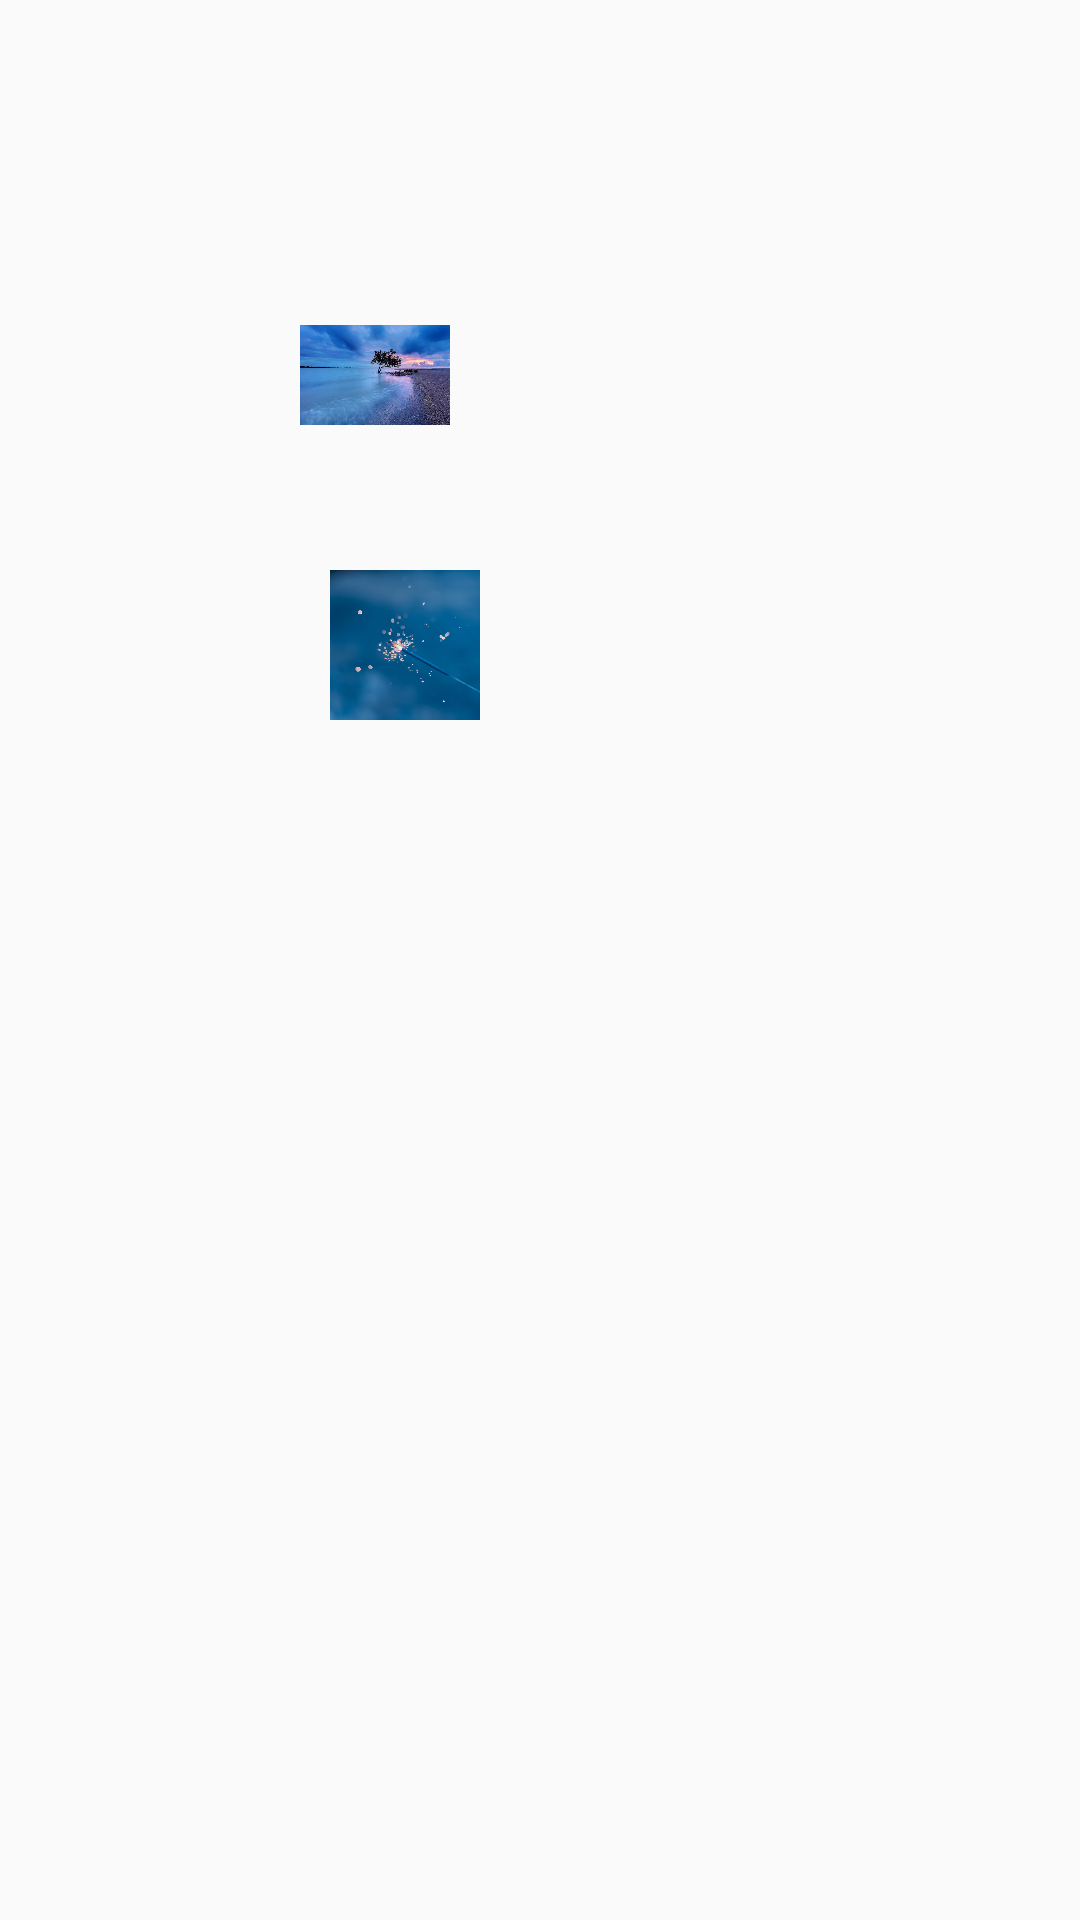

Reconstruct the res/layout file that produces this screen, plus the resources it refers to.
<!-- AndroidManifest.xml: application theme AppTheme -->
<!-- res/layout/frg_motion_0_b.xml -->
<?xml version="1.0" encoding="utf-8"?>
<androidx.constraintlayout.motion.widget.MotionLayout
        xmlns:android="http://schemas.android.com/apk/res/android"
        xmlns:tools="http://schemas.android.com/tools"
        xmlns:app="http://schemas.android.com/apk/res-auto"
        android:layout_width="match_parent"
        android:layout_height="match_parent"
        android:layoutDirection="@xml/motion_0_scene"
>


    <ImageView
            android:id="@+id/iv_img_0"
            android:layout_width="50dp"
            android:layout_height="50dp"
            android:layout_marginTop="100dp"
            app:layout_constraintTop_toTopOf="parent"
            app:layout_constraintStart_toStartOf="parent"
            android:layout_marginStart="100dp"
            android:src="@mipmap/img_0"
    />


    <ImageView
            android:id="@+id/iv_img_1"
            android:layout_width="50dp"
            android:layout_height="50dp"
            app:layout_constraintBottom_toBottomOf="parent"
            android:layout_marginBottom="400dp"
            app:layout_constraintEnd_toEndOf="parent"
            android:layout_marginEnd="200dp"
            android:src="@mipmap/img_1"

    />


</androidx.constraintlayout.motion.widget.MotionLayout>
<!-- resources referenced by this layout -->
<resources>
  <!-- mipmap img_0: jpg bitmap (mipmap-xxhdpi, 109983 bytes) -->
  <!-- mipmap img_1: jpg bitmap (mipmap-xxhdpi, 102952 bytes) -->
  <style name="AppTheme" parent="Theme.AppCompat.Light.NoActionBar">
          
          <item name="colorPrimary">@color/colorPrimary</item>
          <item name="colorPrimaryDark">@color/colorPrimaryDark</item>
          <item name="colorAccent">@color/colorAccent</item>
  
      </style>
  <color name="colorPrimary">#008577</color>
  <color name="colorPrimaryDark">#00574B</color>
  <color name="colorAccent">#D81B60</color>
</resources>
